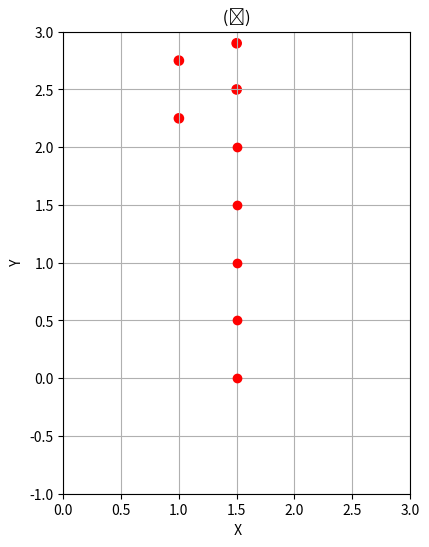

Write the Python code that produced this figure.
import matplotlib.pyplot as plt

# تحديد نقاط تمثيل الحرف (الف)
alef_points = [
    (1.5, 0.5),    # النقطة 1
    (1.5, 1),      # النقطة 2
    (1.5, 1.5),    # النقطة 3
    (1.5,2),      # النقطة 4
    (1.5, 0),      # النقطة 5
]

alef_dot1 = (1.5, 2.90)  # النقطة الأولى فوق الألف
alef_dot2 = (1, 2.75)  # النقطة الثانية فوق الألف
alef_dot3 = (1.5, 2.5)  # النقطة الثالثة فوق الألف
alef_dot4 = (1, 2.25)  # النقطة الرابعة فوق الألف

# فصل النقاط إلى إحداثيات x و y
x_coords, y_coords = zip(*alef_points)

# إعداد الرسم البياني
plt.figure(figsize=(6, 6))
plt.plot(x_coords, y_coords, 'ro')  # رسم نقاط الألف بلون أحمر فقط بدون خطوط

# رسم النقاط كدوائر صغيرة
circle1 = plt.Circle(alef_dot1, 0.04, color='red', fill=True)
plt.gca().add_patch(circle1)
circle2 = plt.Circle(alef_dot2, 0.04, color='red', fill=True)
plt.gca().add_patch(circle2)
circle3 = plt.Circle(alef_dot3, 0.04, color='red', fill=True)
plt.gca().add_patch(circle3)
circle4 = plt.Circle(alef_dot4, 0.04, color='red', fill=True)
plt.gca().add_patch(circle4)

# إعداد العنوان والمحاور
plt.title(' (ث) ')
plt.xlabel(' X')
plt.ylabel(' Y')

# تحديد حدود المحاور
plt.xlim(0, 3)
plt.ylim(-1, 3)

# إظهار الرسم البياني
plt.grid(True)
plt.gca().set_aspect('equal', adjustable='box')
plt.show()
